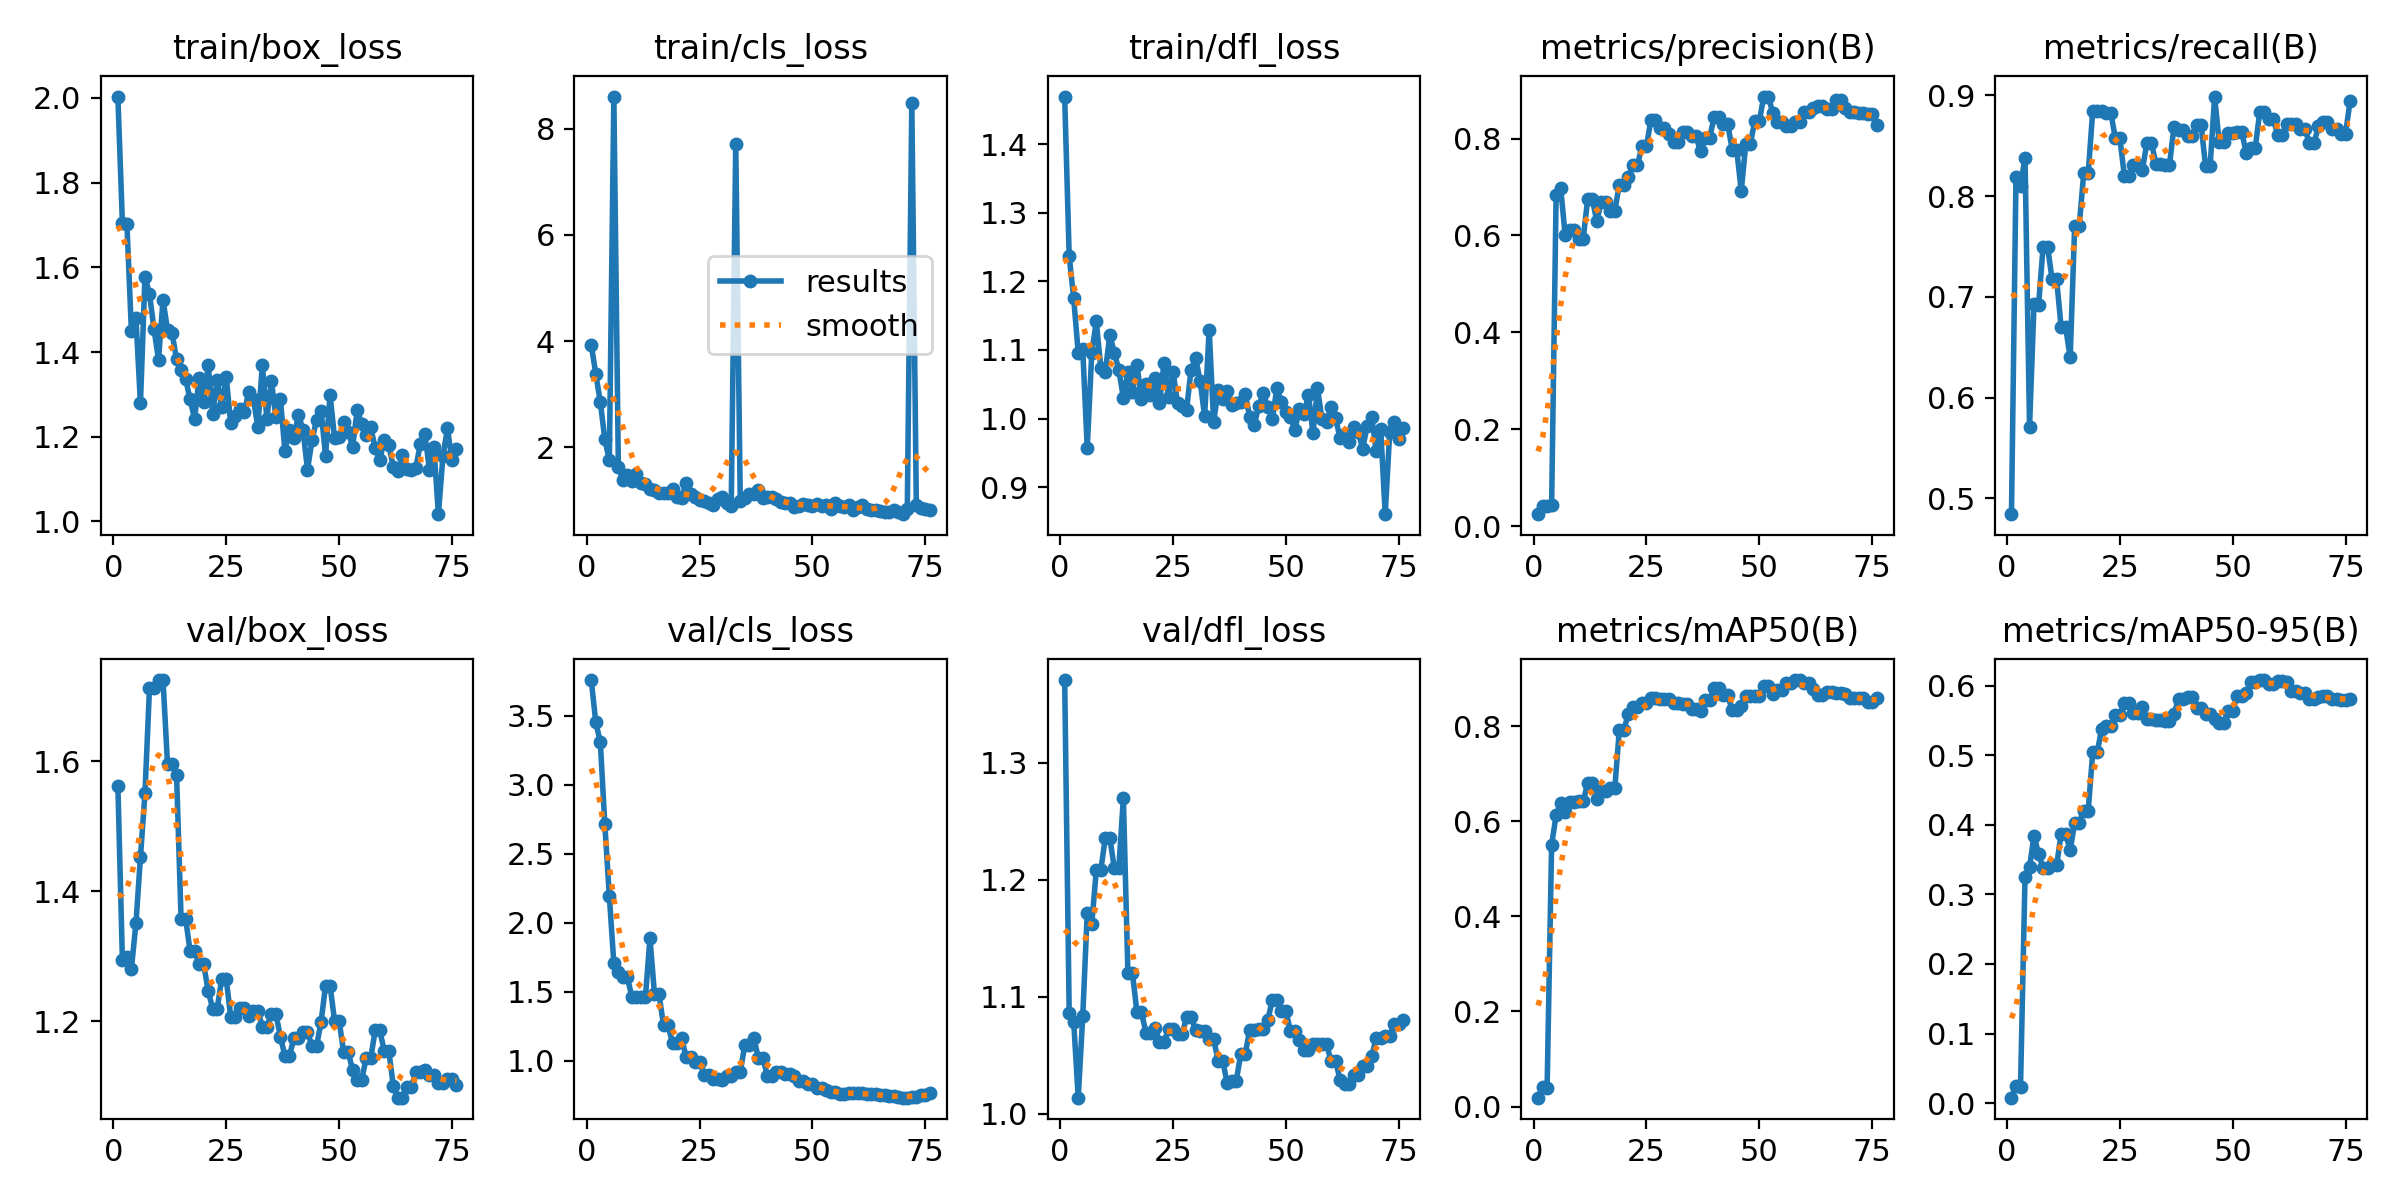

The file beside this chart, header and first rows:
epoch, time, train/box_loss, train/cls_loss, train/dfl_loss, metrics/precision(B), metrics/recall(B), metrics/mAP50(B), metrics/mAP50-95(B), val/box_loss, val/cls_loss, val/dfl_loss, lr/pg0, lr/pg1, lr/pg2
1, 13.03, 2.003, 3.929, 1.469, 0.02458, 0.4844, 0.0187, 0.00779, 1.562, 3.76, 1.371, 0.0001334, 0.0001334, 0.0001334
2, 23.96, 1.705, 3.384, 1.237, 0.04199, 0.8192, 0.04139, 0.0246, 1.295, 3.452, 1.086, 0.0002806, 0.0002806, 0.0002806
3, 36.83, 1.703, 2.854, 1.175, 0.04125, 0.8103, 0.03906, 0.02244, 1.299, 3.31, 1.079, 0.0004248, 0.0004248, 0.0004248
4, 48.13, 1.449, 2.155, 1.096, 0.04306, 0.838, 0.5502, 0.3251, 1.281, 2.714, 1.014, 0.0005661, 0.0005661, 0.0005661
5, 59.84, 1.48, 1.757, 1.101, 0.6837, 0.5712, 0.6132, 0.3392, 1.35, 2.193, 1.083, 0.0007044, 0.0007044, 0.0007044
6, 71.83, 1.279, 8.606, 0.957, 0.6986, 0.6931, 0.6387, 0.3847, 1.452, 1.706, 1.172, 0.0008398, 0.0008398, 0.0008398
7, 83.89, 1.578, 1.627, 1.096, 0.6005, 0.6917, 0.6199, 0.358, 1.551, 1.643, 1.162, 0.0009721, 0.0009721, 0.0009721
8, 95.74, 1.538, 1.387, 1.142, 0.6102, 0.7494, 0.6406, 0.3386, 1.712, 1.603, 1.208, 0.001102, 0.001102, 0.001102
9, 107.7, 1.454, 1.476, 1.074, 0.6102, 0.7494, 0.6406, 0.3386, 1.712, 1.603, 1.208, 0.001228, 0.001228, 0.001228
10, 119.6, 1.382, 1.366, 1.068, 0.5936, 0.7173, 0.6422, 0.3416, 1.725, 1.461, 1.236, 0.001351, 0.001351, 0.001351
11, 131.4, 1.523, 1.507, 1.122, 0.5936, 0.7173, 0.6422, 0.3416, 1.725, 1.461, 1.236, 0.001472, 0.001472, 0.001472
12, 143.7, 1.452, 1.321, 1.096, 0.6761, 0.67, 0.6807, 0.3871, 1.595, 1.462, 1.21, 0.001485, 0.001485, 0.001485
13, 156, 1.445, 1.309, 1.071, 0.6761, 0.67, 0.6807, 0.3871, 1.595, 1.462, 1.21, 0.001469, 0.001469, 0.001469
14, 168.1, 1.383, 1.214, 1.03, 0.6299, 0.6399, 0.6467, 0.3633, 1.579, 1.889, 1.27, 0.001452, 0.001452, 0.001452
15, 180.3, 1.357, 1.196, 1.067, 0.6691, 0.7703, 0.6645, 0.403, 1.358, 1.483, 1.121, 0.001436, 0.001436, 0.001436
16, 193.6, 1.336, 1.137, 1.039, 0.6691, 0.7703, 0.6645, 0.403, 1.358, 1.483, 1.121, 0.001419, 0.001419, 0.001419
17, 205.4, 1.288, 1.133, 1.079, 0.6513, 0.8225, 0.6707, 0.4205, 1.308, 1.258, 1.087, 0.001403, 0.001403, 0.001403
18, 218.3, 1.242, 1.141, 1.029, 0.6513, 0.8225, 0.6707, 0.4205, 1.308, 1.258, 1.087, 0.001386, 0.001386, 0.001386
19, 230.7, 1.34, 1.217, 1.05, 0.7048, 0.8846, 0.7922, 0.505, 1.288, 1.126, 1.069, 0.00137, 0.00137, 0.00137
20, 245.9, 1.281, 1.068, 1.034, 0.7048, 0.8846, 0.7922, 0.505, 1.288, 1.126, 1.069, 0.001353, 0.001353, 0.001353
21, 260.5, 1.369, 1.055, 1.059, 0.7196, 0.8839, 0.8267, 0.5383, 1.247, 1.165, 1.074, 0.001337, 0.001337, 0.001337
22, 274.2, 1.254, 1.331, 1.022, 0.7447, 0.8828, 0.8395, 0.5423, 1.22, 1.028, 1.062, 0.00132, 0.00132, 0.00132
23, 289.3, 1.335, 1.126, 1.081, 0.7447, 0.8828, 0.8395, 0.5423, 1.22, 1.028, 1.062, 0.001304, 0.001304, 0.001304
24, 302.6, 1.271, 1.062, 1.032, 0.7837, 0.8576, 0.8496, 0.5583, 1.265, 0.9892, 1.072, 0.001287, 0.001287, 0.001287
25, 317.7, 1.34, 1.008, 1.068, 0.7837, 0.8576, 0.8496, 0.5583, 1.265, 0.9892, 1.072, 0.001271, 0.001271, 0.001271
26, 332.2, 1.232, 0.9948, 1.023, 0.8385, 0.8203, 0.8602, 0.5755, 1.206, 0.8967, 1.068, 0.001254, 0.001254, 0.001254
27, 348.4, 1.25, 0.9467, 1.018, 0.8385, 0.8203, 0.8602, 0.5755, 1.206, 0.8967, 1.068, 0.001238, 0.001238, 0.001238
28, 363, 1.265, 0.9242, 1.013, 0.8212, 0.8304, 0.8582, 0.5613, 1.22, 0.8673, 1.082, 0.001221, 0.001221, 0.001221
29, 377.2, 1.259, 1.024, 1.071, 0.8212, 0.8304, 0.8582, 0.5613, 1.22, 0.8673, 1.082, 0.001205, 0.001205, 0.001205
30, 389.6, 1.305, 1.073, 1.088, 0.8086, 0.8259, 0.8582, 0.5694, 1.208, 0.8607, 1.072, 0.001188, 0.001188, 0.001188
31, 402.7, 1.29, 0.9454, 1.055, 0.7933, 0.8531, 0.8483, 0.5519, 1.216, 0.8913, 1.071, 0.001172, 0.001172, 0.001172
32, 415.9, 1.223, 0.901, 1.003, 0.7933, 0.8531, 0.8483, 0.5519, 1.216, 0.8913, 1.071, 0.001155, 0.001155, 0.001155
33, 428.9, 1.369, 7.715, 1.13, 0.8132, 0.8317, 0.8459, 0.5513, 1.191, 0.9167, 1.064, 0.001139, 0.001139, 0.001139
34, 442.4, 1.243, 0.9936, 0.9946, 0.8132, 0.8317, 0.8459, 0.5513, 1.191, 0.9167, 1.064, 0.001122, 0.001122, 0.001122
35, 455.6, 1.332, 1.045, 1.042, 0.8045, 0.8312, 0.837, 0.5499, 1.211, 1.114, 1.045, 0.001106, 0.001106, 0.001106
36, 468.9, 1.248, 1.122, 1.029, 0.8045, 0.8312, 0.837, 0.5499, 1.211, 1.114, 1.045, 0.001089, 0.001089, 0.001089
37, 482.3, 1.289, 1.132, 1.041, 0.7736, 0.8682, 0.8316, 0.5595, 1.176, 1.162, 1.026, 0.001073, 0.001073, 0.001073
38, 495.9, 1.167, 1.191, 1.019, 0.8015, 0.8652, 0.8557, 0.5809, 1.147, 1.023, 1.028, 0.001056, 0.001056, 0.001056
39, 510, 1.215, 1.046, 1.023, 0.8015, 0.8652, 0.8557, 0.5809, 1.147, 1.023, 1.028, 0.00104, 0.00104, 0.00104
40, 524.3, 1.198, 1.071, 1.024, 0.844, 0.8599, 0.8806, 0.5833, 1.174, 0.8908, 1.051, 0.001023, 0.001023, 0.001023
41, 537.9, 1.252, 1.063, 1.036, 0.844, 0.8599, 0.8806, 0.5833, 1.174, 0.8908, 1.051, 0.001007, 0.001007, 0.001007
42, 552.1, 1.216, 1.035, 1.002, 0.8305, 0.8703, 0.8653, 0.5674, 1.184, 0.9155, 1.072, 0.0009904, 0.0009904, 0.0009904
43, 565.2, 1.122, 0.9756, 0.9913, 0.8305, 0.8703, 0.8653, 0.5674, 1.184, 0.9155, 1.072, 0.0009739, 0.0009739, 0.0009739
44, 578.4, 1.192, 0.9514, 1.019, 0.777, 0.8296, 0.8337, 0.5595, 1.162, 0.9052, 1.072, 0.0009574, 0.0009574, 0.0009574
45, 592.2, 1.239, 0.9445, 1.037, 0.777, 0.8296, 0.8337, 0.5595, 1.162, 0.9052, 1.072, 0.0009409, 0.0009409, 0.0009409
46, 606.6, 1.262, 0.8773, 1.016, 0.6917, 0.8987, 0.843, 0.5525, 1.198, 0.8917, 1.08, 0.0009244, 0.0009244, 0.0009244
47, 622.7, 1.155, 0.8995, 0.999, 0.7884, 0.8537, 0.8638, 0.5459, 1.255, 0.8514, 1.097, 0.0009078, 0.0009078, 0.0009078
48, 637.2, 1.299, 0.9262, 1.045, 0.7884, 0.8537, 0.8638, 0.5459, 1.255, 0.8514, 1.097, 0.0008913, 0.0008913, 0.0008913
49, 651.7, 1.197, 0.9067, 1.023, 0.8358, 0.8621, 0.8638, 0.5643, 1.201, 0.8291, 1.088, 0.0008748, 0.0008748, 0.0008748
50, 666.2, 1.198, 0.9044, 1.01, 0.8358, 0.8621, 0.8638, 0.5643, 1.201, 0.8291, 1.088, 0.0008583, 0.0008583, 0.0008583
51, 681.8, 1.235, 0.9337, 1.003, 0.8867, 0.8634, 0.885, 0.5847, 1.153, 0.8034, 1.071, 0.0008418, 0.0008418, 0.0008418
52, 696.8, 1.212, 0.9044, 0.9833, 0.8867, 0.8634, 0.885, 0.5847, 1.153, 0.8034, 1.071, 0.0008253, 0.0008253, 0.0008253
53, 712.6, 1.176, 0.9067, 1.015, 0.8528, 0.8427, 0.8688, 0.5894, 1.125, 0.7872, 1.063, 0.0008088, 0.0008088, 0.0008088
54, 727.5, 1.262, 0.8474, 1.007, 0.8352, 0.8481, 0.8752, 0.6053, 1.11, 0.7708, 1.055, 0.0007923, 0.0007923, 0.0007923
55, 743.8, 1.231, 0.949, 1.035, 0.8352, 0.8481, 0.8752, 0.6053, 1.11, 0.7708, 1.055, 0.0007758, 0.0007758, 0.0007758
56, 758.9, 1.203, 0.8879, 0.9783, 0.8256, 0.8837, 0.8917, 0.6082, 1.143, 0.7568, 1.059, 0.0007593, 0.0007593, 0.0007593
57, 773.3, 1.222, 0.8709, 1.044, 0.8256, 0.8837, 0.8917, 0.6082, 1.143, 0.7568, 1.059, 0.0007428, 0.0007428, 0.0007428
58, 788.3, 1.173, 0.923, 0.9988, 0.8334, 0.8765, 0.8971, 0.6029, 1.186, 0.7645, 1.06, 0.0007263, 0.0007263, 0.0007263
59, 803.5, 1.145, 0.8239, 0.9952, 0.8334, 0.8765, 0.8971, 0.6029, 1.186, 0.7645, 1.06, 0.0007098, 0.0007098, 0.0007098
60, 818.9, 1.192, 0.8834, 1.016, 0.8538, 0.8605, 0.8907, 0.6075, 1.155, 0.7672, 1.045, 0.0006933, 0.0006933, 0.0006933
... 16 more rows
